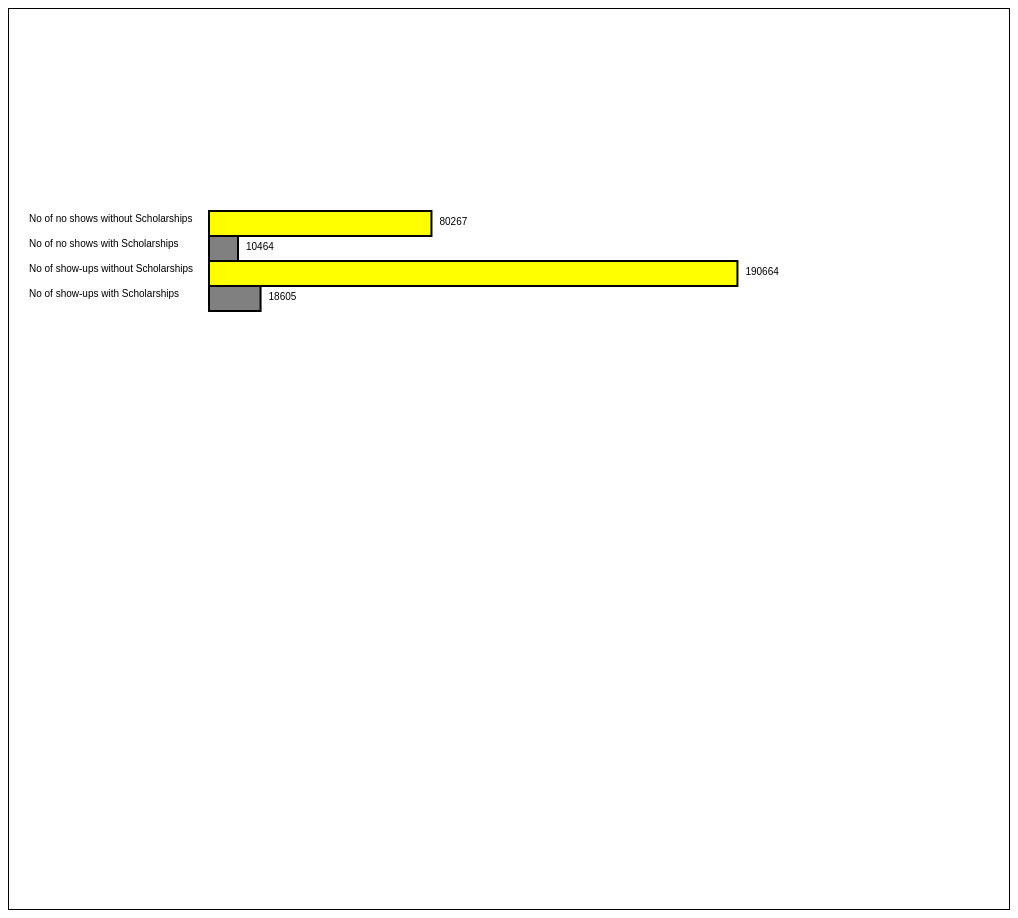
D3 v4 page, settled after 480 driven frames (8 s of simulated time); the page loaded 1 data file(s).


            
            d3.csv("./scholarship.csv",function(data) {
         
                // Convert strings to numerics.
                data.forEach(function(d) {
                   d.values = +d.values;                     
                  });
                
                // Create the SVG container
                var svg = d3.select("body")
                            .append("svg")
                            .attr("width",1000).attr("height",900)
                            .style("border", "1px solid black");
                
                    var iniY = 150
                    var ht = 25
                
                    // Method that scales  values
                    var converter = d3.scaleLinear()
                                      .domain([0,209269])
                                      .range([0,580])


                    
                    // Select canvas for each data point
                    var rects = svg.selectAll("rect")
                                      .data(data)
                                      .enter()
                    
                    // Append the initial movie name and domestic value
                    rects.append("text")
                         .attr("x",20)
                         .attr("y",function(d,i){
                                if (i % 2 == 0)
                                    return 21 + iniY + ((i+1)*ht) + 17
                                else
                                    return 21 + iniY + ((i+1)*ht) + 17
                                })
                         .text(function(d,i) {
                                var result = d.items
                                return result
                            })
                          .attr("text-anchor", "start")
                          .attr("font-family", "sans-serif")
                          .attr("font-size", "10px")
                    
                    // Append the first rectangle for domestic data
                    rects.append("rect")
                          .attr("x",200)
                          .attr("y",function(d,i){
                                    if (i % 2 == 0)
                                    return 21 + iniY + ((i+1)*ht) + 6
                                else
                                    return 21 + iniY + ((i+1)*ht) + 6
                                })
                          .attr("width",function(d,i){
                                    var res = d.values;
                                    return converter(res);
                                })
                          .attr("height",ht)
                          .style("fill",function(d,i) {
                             if (i % 2 == 0)
                                 return "yellow";
                             else
                                 return "grey";
                    })
                          .style("stroke","black")
                          .style("stroke-width",2)
                    
                    
                    // Append the text for gross data.
                     rects.append("text")
                         .attr("x",function(d,i) {
                                var val = converter(d.values)
                                var x = 200 + val + 8
                                return x
                                }) 
                         .attr("y",function(d,i){
                                if (i % 2 == 0)
                                    return 21 + iniY + ((i+1)*ht) + 20
                                else
                                    return 21 + iniY + ((i+1)*ht) + 20
                                })
                         .text(function(d,i) {
                                var result = d.values
                                return result
                            })
                          .attr("text-anchor", "start")
                          .attr("font-family", "sans-serif")
                          .attr("font-size", "10px")
                    
                    // End of javascript.
                          
                   
        });
        

### data: scholarship.csv
items, values
No of no shows without Scholarships, 80267
No of no shows with Scholarships, 10464
No of show-ups without Scholarships, 190664
No of show-ups with Scholarships, 18605